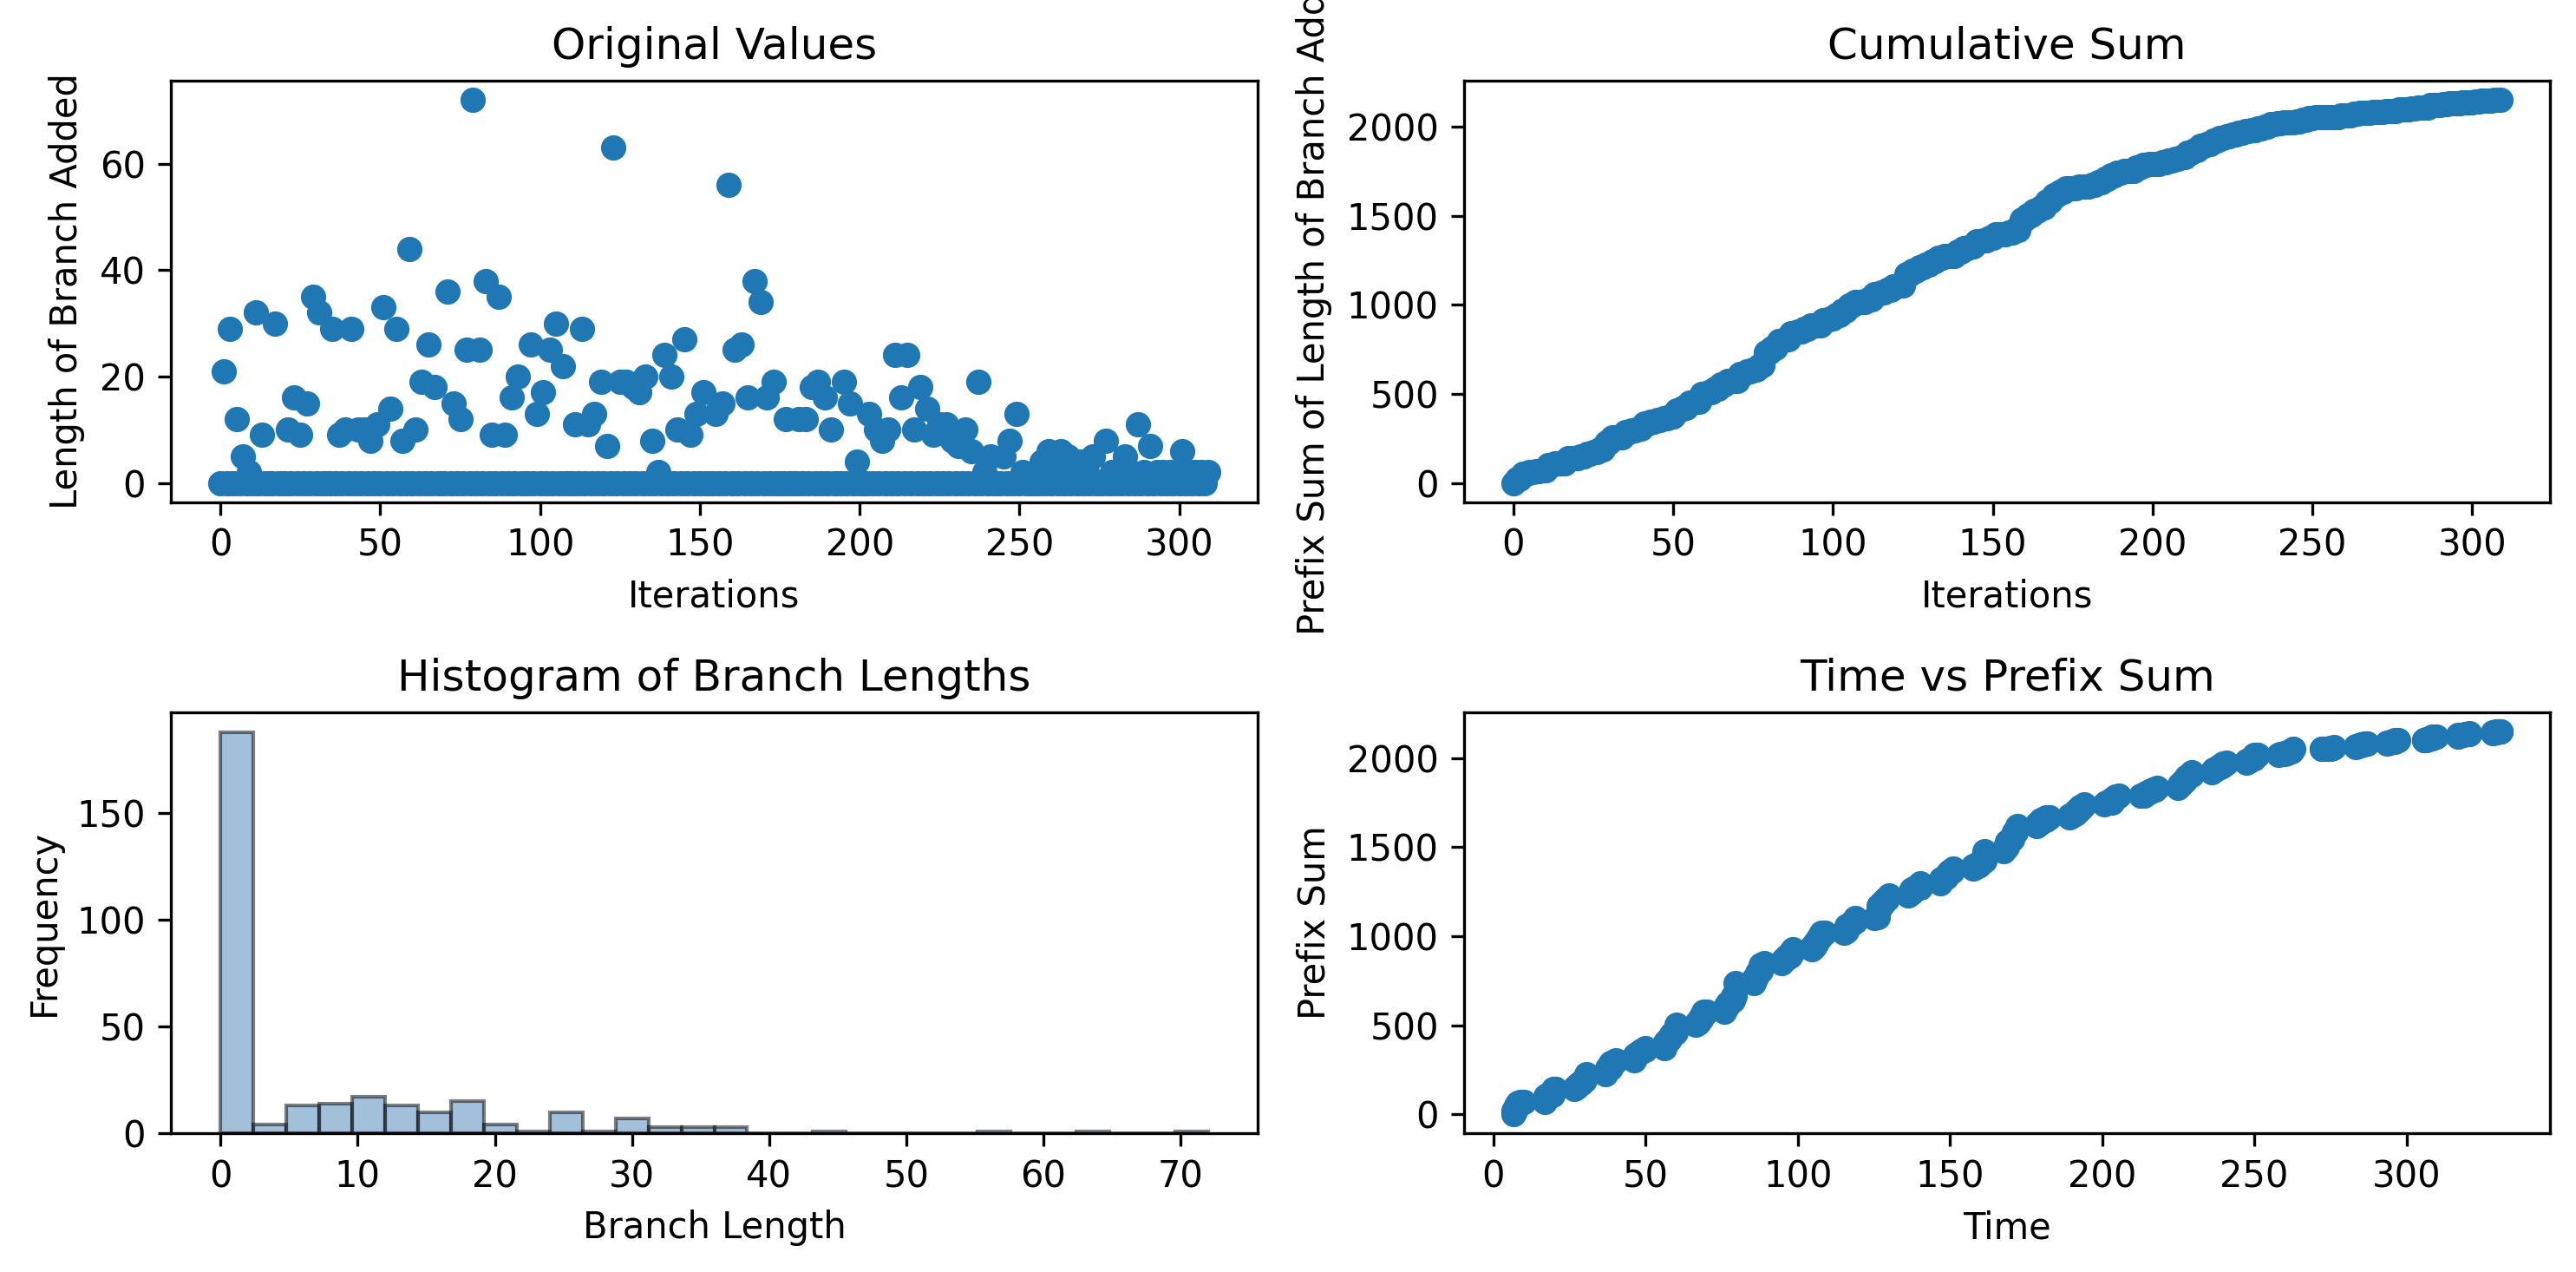

Values plotted in this chart, from the file beside it:
0, 21, 0, 29, 0, 12, 0, 5, 0, 2, 0, 32, 0, 9, 0, 0, 0, 30, 0, 0, 0, 10, 0, 16
6.596, 6.596, 7.128, 7.5, 8.039, 8.04, 8.569, 8.942, 9.587, 9.96, 16.76, 17.15, 17.73, 18.13, 18.82, 18.82, 19.39, 19.74, 20.34, 20.34, 26.48, 26.83, 27.38, 27.71
